Run: headless pygame with SDL's dummy video driver; simulated clock (each Clock.tick advances the game by its frame time, no real sleeping); random seed 0; keys injected as events and as key.get_pressed() state; mouse plan: one left click at the window centre at the start of phase 2, then a move to the lower-right quarter at the start of phase 3.
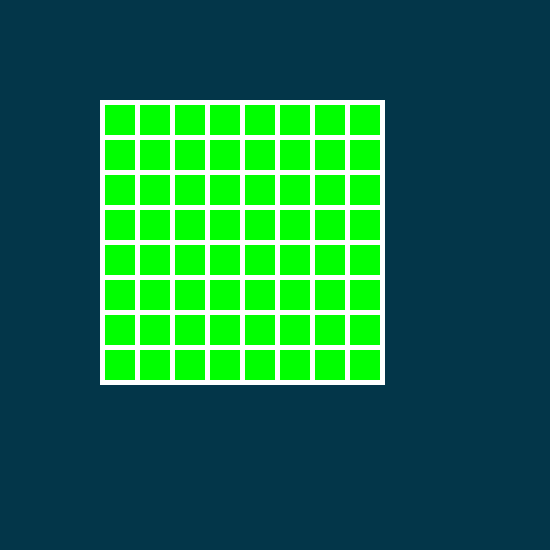
Frame 1 of 4 · flips 1–60 · no input
Frame 2 of 4 · flips 61–180 · clicked the window centre · tapped SPACE, RETURN · held RIGHT (→), D · screen unchanged from frame 1, image omitted
Frame 3 of 4 · flips 181–300 · moved the mouse to the lower-right quarter · held DOWN (↓), S · screen unchanged from frame 2, image omitted
Frame 4 of 4 · flips 301–420 · held LEFT (←), A, UP (↑), W · screen unchanged from frame 3, image omitted

The pygame program that drew these frames:

import pygame


white = (255,255,255)
darkturqoise = ( 3,  54,  73)

class Tile:

    def __init__(self, x, y, image, cover):
        self.image = image
        self.cover = cover
        self.rect = pygame.Rect(x, y, 30, 30)
        self.covered = True
        self.time_to_cover = None

    def draw(self, screen):
        # draw cover or image
        if self.covered:
            screen.blit(self.cover, self.rect)
        else:
            screen.blit(self.image, self.rect)

    def update(self):
        # hide card (after 2000ms)
        if not self.covered and pygame.time.get_ticks() >= self.time_to_cover:
            self.covered = True

    def handle_event(self, event):
        # check left button click
        if event.type == pygame.MOUSEBUTTONDOWN and event.button == 1:
            # check position
            if self.rect.collidepoint(event.pos):
                self.covered = not self.covered
                if not self.covered:
                    # if uncovered then set +2000ms to cover
                    self.time_to_cover = pygame.time.get_ticks() + 2000

#----------------------------------------------------------------------

# init

pygame.init()

screen = pygame.display.set_mode((550,550))
screen.fill(darkturqoise)
pygame.draw.rect(screen, white, [100,100,285,285])

# create images

#char = random.choice('ABCDEFGHIJKLMNOPQRSTUVWXYZ')

img = pygame.surface.Surface((30, 30))
img.fill((255,0,0))

cov = pygame.surface.Surface((30, 30))
cov.fill((0,255,0))

# create tiles-

tiles = []
for y in range(3,11):
    for x in range(3,11):
        tiles.append( Tile(x*35, y*35, img, cov) )

# mainloop

clock = pygame.time.Clock()
running = True

while running:

    # events

    for event in pygame.event.get():
        if event.type == pygame.QUIT:
            running = False

        for x in tiles:
            x.handle_event(event)

    # updates

    for x in tiles:
        x.update()

    # draws

    for x in tiles:
        x.draw(screen)

    pygame.display.flip()

    # clock

    clock.tick(25)

pygame.quit()
